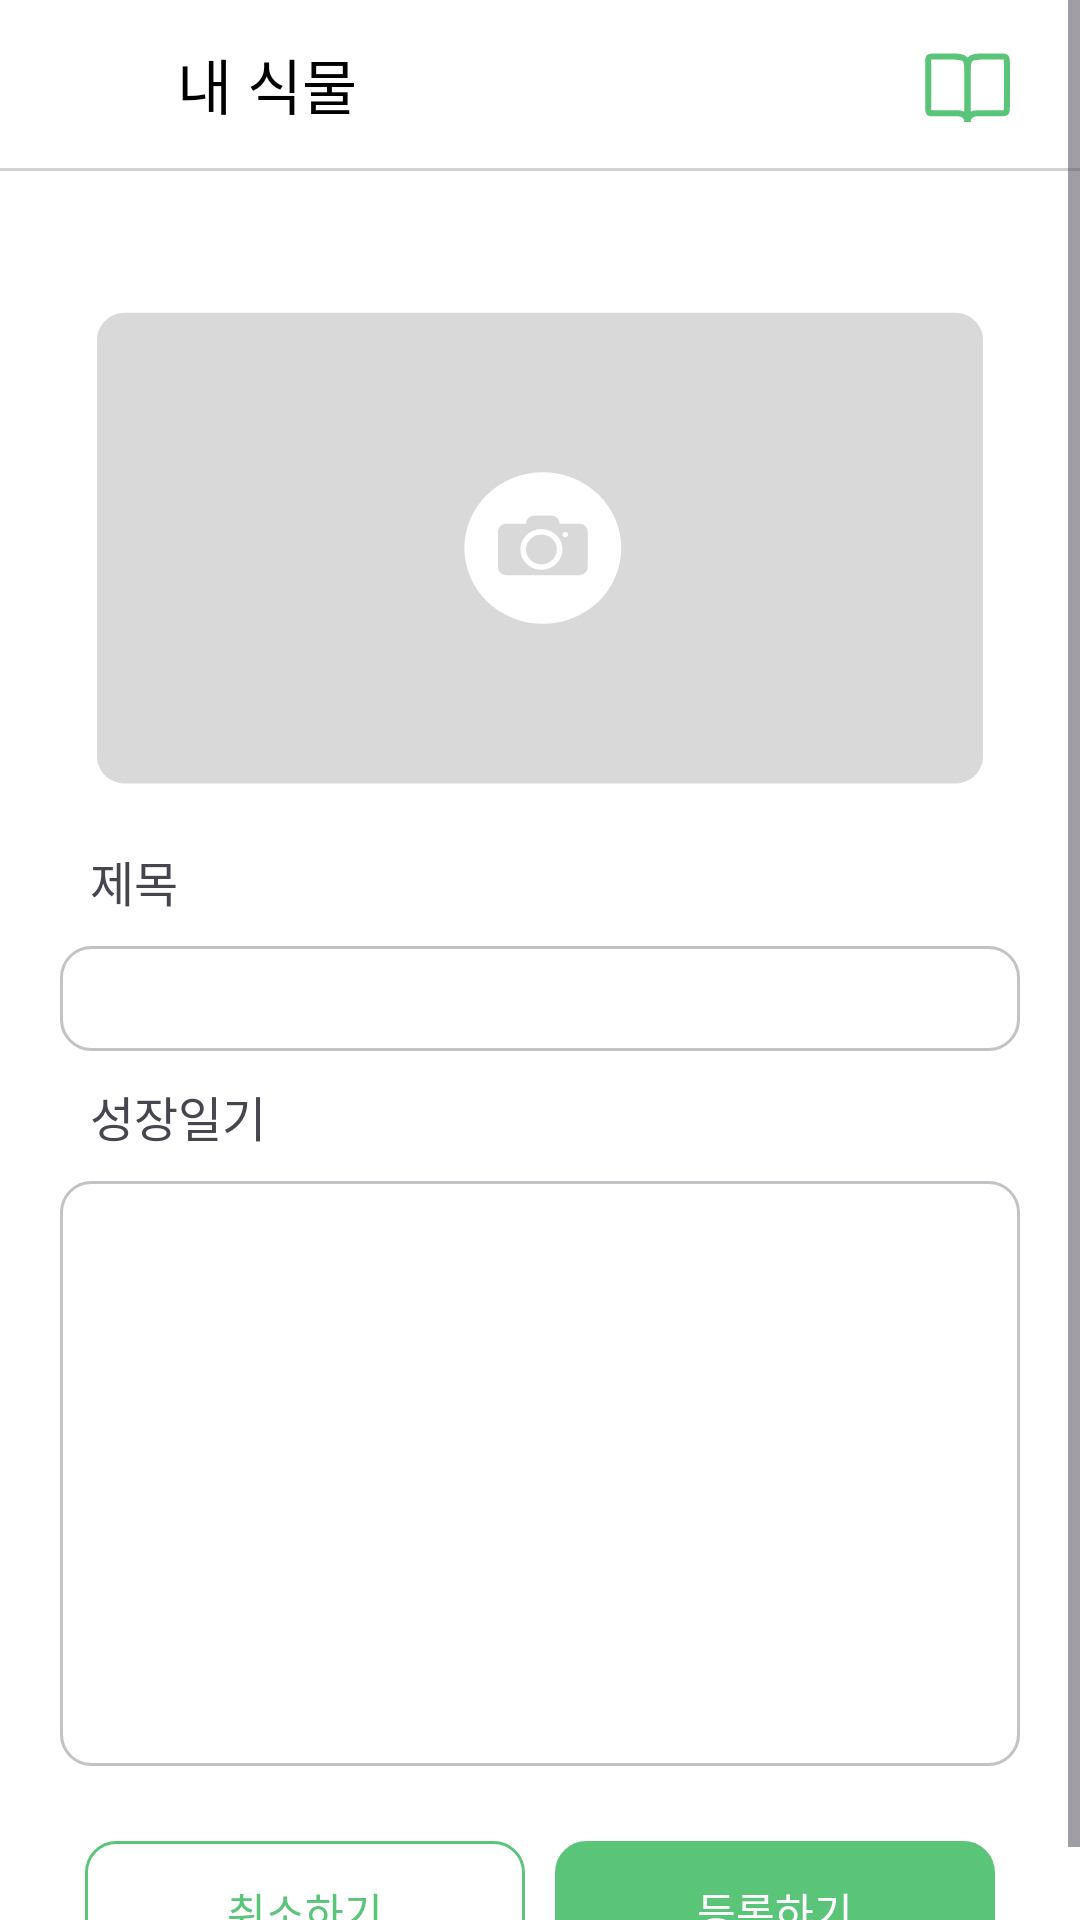

This screen was rendered from an Android layout file. Write that file and the resources it references.
<!-- AndroidManifest.xml: application theme Theme.Greenish -->
<!-- res/layout/activity_plant_diary_add.xml -->
<?xml version="1.0" encoding="utf-8"?>
<layout xmlns:android="http://schemas.android.com/apk/res/android"
    xmlns:app="http://schemas.android.com/apk/res-auto"
    xmlns:tools="http://schemas.android.com/tools">

    <androidx.constraintlayout.widget.ConstraintLayout
        android:layout_width="match_parent"
        android:layout_height="match_parent"
        tools:context=".PlantDiaryAdd">

        <ScrollView
            android:layout_width="match_parent"
            android:layout_height="match_parent">

            <androidx.constraintlayout.widget.ConstraintLayout
                android:layout_width="match_parent"
                android:layout_height="match_parent"
                android:background="@color/Greenish_white">

                <androidx.constraintlayout.widget.ConstraintLayout
                    android:id="@+id/topBar"
                    android:layout_width="match_parent"
                    android:layout_height="56dp"
                    android:background="#FFF"
                    app:layout_constraintTop_toTopOf="parent">

                    <ImageButton
                        android:id="@+id/bt_plantdiary_back"
                        android:layout_width="wrap_content"
                        android:layout_height="wrap_content"
                        android:layout_marginStart="24dp"
                        android:layout_marginTop="17dp"
                        android:adjustViewBounds="true"
                        android:background="#00ff0000"
                        android:src="@drawable/ic_cal_diary_backbtn"
                        app:layout_constraintStart_toStartOf="parent"
                        app:layout_constraintTop_toTopOf="parent" />

                    <TextView
                        android:id="@+id/myplant"
                        android:layout_width="wrap_content"
                        android:layout_height="wrap_content"
                        android:layout_gravity="center"
                        android:layout_marginStart="59dp"
                        android:fontFamily="@font/premedium"
                        android:text="내 식물"
                        android:textAlignment="center"
                        android:textColor="@color/Greenish_black"
                        android:textSize="20sp"
                        app:layout_constraintBottom_toBottomOf="parent"
                        app:layout_constraintStart_toStartOf="parent"
                        app:layout_constraintTop_toTopOf="parent" />

                    <ImageButton
                        android:id="@+id/guidebook"
                        android:layout_width="wrap_content"
                        android:layout_height="wrap_content"
                        android:layout_marginTop="13dp"
                        android:layout_marginEnd="20dp"
                        android:adjustViewBounds="true"
                        android:background="#00ff0000"
                        android:src="@drawable/ic_cal_diary_guidebook"
                        app:layout_constraintEnd_toEndOf="parent"
                        app:layout_constraintTop_toTopOf="parent" />

                </androidx.constraintlayout.widget.ConstraintLayout>

                <LinearLayout
                    android:id="@+id/linearLayout1"
                    android:layout_width="match_parent"
                    android:layout_height="1dp"
                    android:background="#D2D2D2"
                    android:orientation="horizontal"
                    app:layout_constraintTop_toBottomOf="@+id/topBar" />

                <LinearLayout
                    android:id="@+id/linearLayout5"
                    android:layout_width="wrap_content"
                    android:layout_height="wrap_content"
                    android:layout_marginTop="15dp"
                    android:orientation="vertical"
                    app:layout_constraintEnd_toEndOf="parent"
                    app:layout_constraintStart_toStartOf="parent"
                    app:layout_constraintTop_toBottomOf="@+id/topBar">

                    <ImageButton
                        android:id="@+id/bt_plantdiary_photo"
                        android:layout_width="314dp"
                        android:layout_height="175dp"
                        android:layout_gravity="center_horizontal"
                        android:layout_marginTop="26dp"
                        android:background="@drawable/myplantaddphoto" />

                    <TextView
                        android:layout_width="wrap_content"
                        android:layout_height="wrap_content"
                        android:layout_margin="10dp"
                        android:fontFamily="@font/premedium"
                        android:text="제목"
                        android:textSize="16sp" />

                    <EditText
                        android:id="@+id/editTextTitle"
                        android:layout_width="320dp"
                        android:layout_height="35dp"
                        android:background="@drawable/edittextd"
                        android:padding="10dp"
                        android:textSize="13sp" />

                    <TextView
                        android:layout_width="wrap_content"
                        android:layout_height="wrap_content"
                        android:layout_margin="10dp"
                        android:fontFamily="@font/premedium"
                        android:text="성장일기"
                        android:textSize="16sp" />

                    <EditText
                        android:id="@+id/editTextContent"
                        android:layout_width="320dp"
                        android:layout_height="195dp"
                        android:background="@drawable/edittextd"
                        android:gravity="top"
                        android:padding="10dp"
                        android:textSize="13sp" />

                </LinearLayout>

                <LinearLayout
                    android:layout_width="wrap_content"
                    android:layout_height="wrap_content"
                    android:layout_marginTop="20dp"
                    app:layout_constraintEnd_toEndOf="parent"
                    app:layout_constraintStart_toStartOf="parent"
                    app:layout_constraintTop_toBottomOf="@+id/linearLayout5">

                    <androidx.appcompat.widget.AppCompatButton
                        android:id="@+id/bt_plantdiary_cancel"
                        android:layout_width="440px"
                        android:layout_height="140px"
                        android:layout_margin="15px"
                        android:background="@drawable/bg_r10_green_line"
                        android:text="취소하기"
                        android:textColor="@color/Greenish_green" />

                    <androidx.appcompat.widget.AppCompatButton
                        android:id="@+id/bt_plantdiary_write"
                        android:layout_width="440px"
                        android:layout_height="140px"
                        android:layout_margin="15px"
                        android:background="@drawable/bg_r10_green_fill"
                        android:stateListAnimator="@null"
                        android:text="등록하기"
                        android:textColor="@color/Greenish_white" />

                </LinearLayout>


            </androidx.constraintlayout.widget.ConstraintLayout>
        </ScrollView>
    </androidx.constraintlayout.widget.ConstraintLayout>
</layout>
<!-- resources referenced by this layout -->
<resources>
  <color name="Greenish_black">#FF000000</color>
  <color name="Greenish_green">#FF5AC479</color>
  <color name="Greenish_white">#FFFFFFFF</color>
  <!-- drawable bg_r10_green_fill (drawable) -->
  <?xml version="1.0" encoding="utf-8"?>
  <shape xmlns:android="http://schemas.android.com/apk/res/android"
      android:shape="rectangle">
      <solid
          android:color="#5AC479"/>
      <corners
          android:radius="10dp"/>
      <stroke
          android:width="1dp"
          android:color="#5AC479"
          />
  </shape>
  <!-- drawable bg_r10_green_line (drawable) -->
  <?xml version="1.0" encoding="utf-8"?>
  <shape xmlns:android="http://schemas.android.com/apk/res/android"
      android:shape="rectangle">
      <solid/>
      <corners
          android:radius="10dp"/>
      <stroke
          android:width="1dp"
          android:color="#5AC479"
          />
  </shape>
  <!-- drawable edittextd (drawable) -->
  <?xml version="1.0" encoding="utf-8"?>
  <shape xmlns:android="http://schemas.android.com/apk/res/android"
      android:shape="rectangle">
      <solid/>
      <corners
          android:radius="10dp"/>
      <stroke
          android:width="1dp"
          android:color="#C2C3C7"
          />
  </shape>
  <!-- drawable ic_cal_diary_guidebook (drawable) -->
  <vector xmlns:android="http://schemas.android.com/apk/res/android"
      android:width="35dp"
      android:height="35dp"
      android:viewportWidth="35"
      android:viewportHeight="35">
    <path
        android:pathData="M6.375,24.791H14.583C16.194,24.791 17.5,26.097 17.5,27.708V11.833C17.5,9.005 17.5,7.59 16.621,6.712C15.743,5.833 14.328,5.833 11.5,5.833H6.375C5.432,5.833 4.961,5.833 4.668,6.126C4.375,6.419 4.375,6.89 4.375,7.833V22.791C4.375,23.734 4.375,24.206 4.668,24.498C4.961,24.791 5.432,24.791 6.375,24.791Z"
        android:strokeWidth="2"
        android:fillColor="#00000000"
        android:strokeColor="#5AC479"/>
    <path
        android:pathData="M28.625,24.791H20.417C18.806,24.791 17.5,26.097 17.5,27.708V11.833C17.5,9.005 17.5,7.59 18.379,6.712C19.257,5.833 20.672,5.833 23.5,5.833H28.625C29.568,5.833 30.039,5.833 30.332,6.126C30.625,6.419 30.625,6.89 30.625,7.833V22.791C30.625,23.734 30.625,24.206 30.332,24.498C30.039,24.791 29.568,24.791 28.625,24.791Z"
        android:strokeWidth="2"
        android:fillColor="#00000000"
        android:strokeColor="#5AC479"/>
  </vector>
  <!-- drawable myplantaddphoto (drawable) -->
  <vector xmlns:android="http://schemas.android.com/apk/res/android"
      android:width="336dp"
      android:height="194dp"
      android:viewportWidth="336"
      android:viewportHeight="194">
    <path
        android:pathData="M10,18C10,12.48 14.48,8 20,8H316C321.52,8 326,12.48 326,18V172C326,177.52 321.52,182 316,182H20C14.48,182 10,177.52 10,172V18Z"
        android:fillColor="#D9D9D9"/>
    <path
        android:pathData="M169,95m-28,0a28,28 0,1 1,56 0a28,28 0,1 1,-56 0"
        android:fillColor="#ffffff"/>
    <path
        android:pathData="M168.5,95.5m-5.5,0a5.5,5.5 0,1 1,11 0a5.5,5.5 0,1 1,-11 0"
        android:fillColor="#D9D9D9"/>
    <path
        android:pathData="M166,83C164.34,83 163,84.34 163,86H156C154.34,86 153,87.34 153,89V102C153,103.66 154.34,105 156,105H182C183.66,105 185,103.66 185,102V89C185,87.34 183.66,86 182,86H175C175,84.34 173.66,83 172,83H166ZM176,95.5C176,99.64 172.64,103 168.5,103C164.36,103 161,99.64 161,95.5C161,91.36 164.36,88 168.5,88C172.64,88 176,91.36 176,95.5ZM177,91C177.55,91 178,90.55 178,90C178,89.45 177.55,89 177,89C176.45,89 176,89.45 176,90C176,90.55 176.45,91 177,91Z"
        android:fillColor="#D9D9D9"
        android:fillType="evenOdd"/>
  </vector>
  <style name="Theme.Greenish" parent="Base.Theme.Greenish" />
  <style name="Base.Theme.Greenish" parent="Theme.Material3.DayNight.NoActionBar">
          
          
          <item name="colorPrimary">#5AC479</item>
      </style>
</resources>
